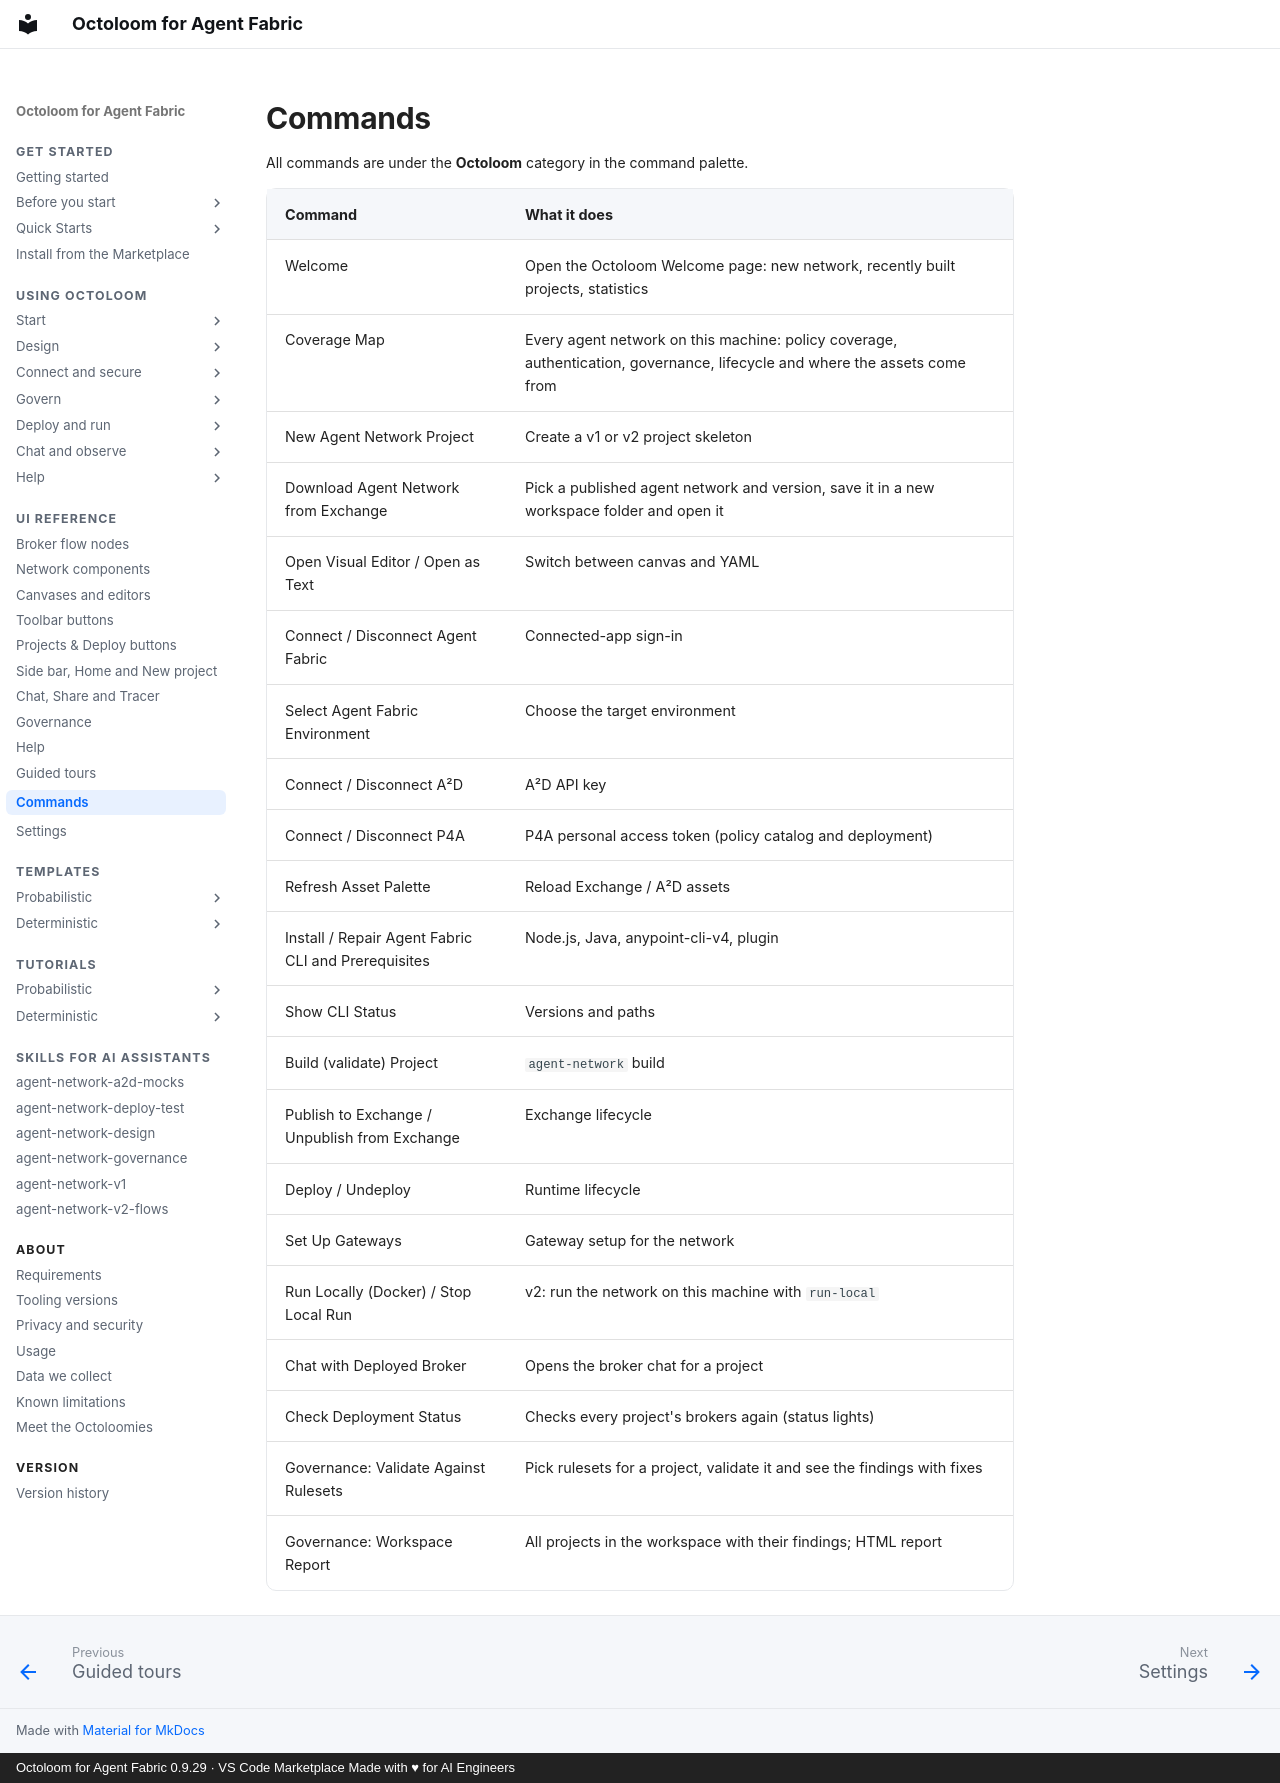

repository: A2D-Agentic-Asset-Designer/octoloom-assets · page: reference/commands/index.html · generator: mkdocs · copyright: Octoloom for Agent Fabric 0.9.29 · VS Code Marketplace Made with ♥ for AI Engineers

# Commands

All commands are under the **Octoloom** category in the command palette.

| Command | What it does |
|---|---|
| Welcome | Open the Octoloom Welcome page: new network, recently built projects, statistics |
| Coverage Map | Every agent network on this machine: policy coverage, authentication, governance, lifecycle and where the assets come from |
| New Agent Network Project | Create a v1 or v2 project skeleton |
| Download Agent Network from Exchange | Pick a published agent network and version, save it in a new workspace folder and open it |
| Open Visual Editor / Open as Text | Switch between canvas and YAML |
| Connect / Disconnect Agent Fabric | Connected-app sign-in |
| Select Agent Fabric Environment | Choose the target environment |
| Connect / Disconnect A²D | A²D API key |
| Connect / Disconnect P4A | P4A personal access token (policy catalog and deployment) |
| Refresh Asset Palette | Reload Exchange / A²D assets |
| Install / Repair Agent Fabric CLI and Prerequisites | Node.js, Java, anypoint-cli-v4, plugin |
| Show CLI Status | Versions and paths |
| Build (validate) Project | `agent-network` build |
| Publish to Exchange / Unpublish from Exchange | Exchange lifecycle |
| Deploy / Undeploy | Runtime lifecycle |
| Set Up Gateways | Gateway setup for the network |
| Run Locally (Docker) / Stop Local Run | v2: run the network on this machine with `run-local` |
| Chat with Deployed Broker | Opens the broker chat for a project |
| Check Deployment Status | Checks every project's brokers again (status lights) |
| Governance: Validate Against Rulesets | Pick rulesets for a project, validate it and see the findings with fixes |
| Governance: Workspace Report | All projects in the workspace with their findings; HTML report |
